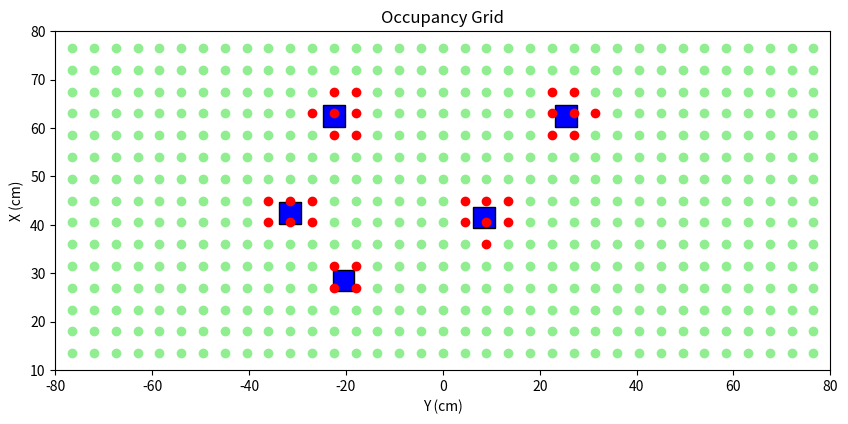

This chart was generated by the following Python code:
#!/usr/bin/env python3

import matplotlib.pyplot as plt
import matplotlib.patches as patches
import math 


def find_free_space(occupied_positions, cube_size, lim_x, lim_y):
    """
    Finds free space for a group of cubes on the table with reserved space in each cube.

    Args:
        occupied_positions: List of tuples representing occupied positions (x, y) in cm.
        cube_size: Size of the cube in cm.
        lim_x: Tuble (x_min,x_max) of table
        lim_y: Tuple (y_min,y_max) of table

    Returns:
        List of tuples representing suggested free space positions (x, y) in cm.
    """
    free_space = []
    occupied_space = []
    x_min = lim_x[0]
    x_max = lim_x[1]
    y_min = lim_y[0]
    y_max = lim_y[1]

    x_coords = [x * cube_size for x in range(int(x_min // cube_size)+1, int(x_max // cube_size)+1)]
    y_coords = [y * cube_size for y in range(int(y_min // cube_size)+1, int(y_max // cube_size)+1)]

    for y in y_coords:
        for x in x_coords:
            grid_pos = (x,y)
            free = True
            
            for cube_pos in occupied_positions:
                safety_distance = (cube_size*math.sqrt(2))
                if math.dist(grid_pos,cube_pos) <= safety_distance:
                    free = False
                    break

            if free:
                free_space.append(grid_pos)

            if not free:
                occupied_space.append(grid_pos)


    return free_space, occupied_space

# Example usage (assuming the same data from the image)
occupied_positions = [[63, 26],[42,9],[29,-20],[63,-22],[43,-31]]
cube_size = 4.5  # cm
lim_y = [-80,80]
lim_x = [10,80]

free_positions, impossible_positions = find_free_space(occupied_positions, cube_size, lim_x, lim_y)

# Plot occupied and free spaces
fig, ax = plt.subplots(figsize=((10,8)))

for x, y in free_positions:
    # Plot free space
    plt.plot(y, x, 'o', markersize=6, color='lightgreen')
for x, y in impossible_positions:
    # Plot impossible positions
    plt.plot(y, x, 'o', markersize=6, color='red')
for x, y in occupied_positions:
    # Plot cubes
    square = patches.Rectangle((y-2.75, x-2.75), 4.5, 4.5, edgecolor='black', facecolor='blue')
    ax.add_patch(square)
    plt.gca().set_aspect('equal', adjustable='box')
    
plt.xlim(*lim_y)
plt.ylim(*lim_x)
plt.xlabel("Y (cm)")
plt.ylabel("X (cm)")
plt.title("Occupancy Grid")
plt.show()

